The GitHub repository HitikaGhanani/Lumbar-Spine-Analysis contains a labelled image folder "LumbarSpinalStenosis" with 3 categories: herniated disc, no stenosis, thecal sac. Examples follow, each with its label.

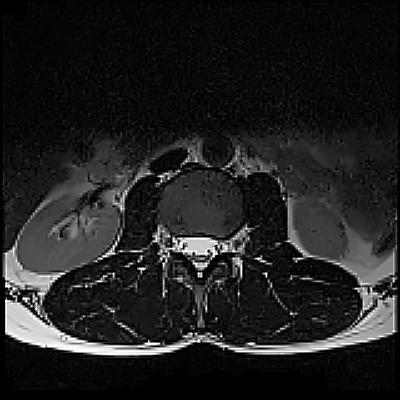
Label: no stenosis

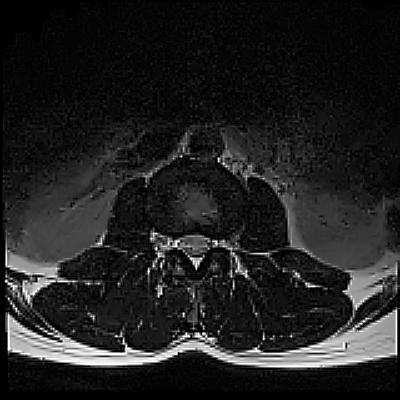
Label: thecal sac

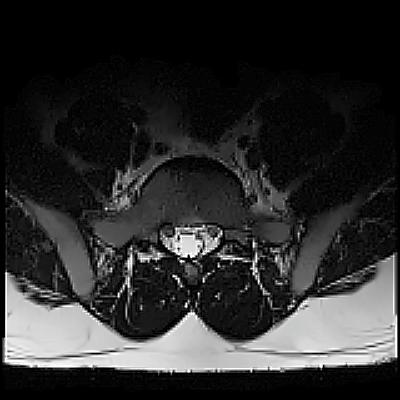
Label: herniated disc

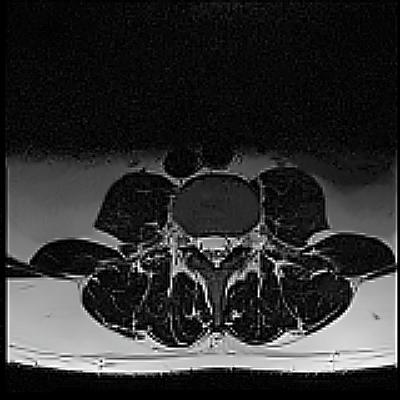
Label: no stenosis

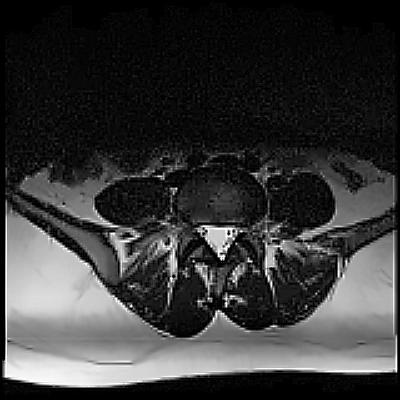
Label: thecal sac

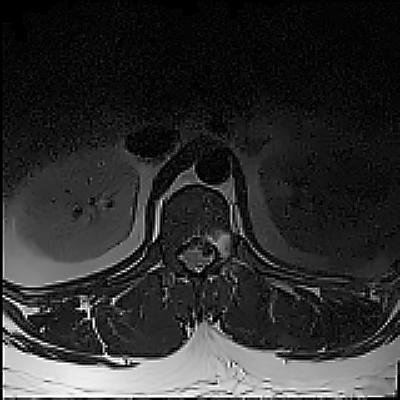
Label: herniated disc
